5-way image classification set "Mid224" from GitHub (khuonglaptri3/TickNets); label vocabulary: bird, cat, dog, frog, horse.

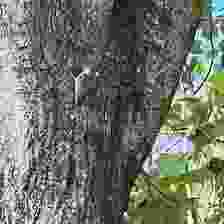
Label: bird

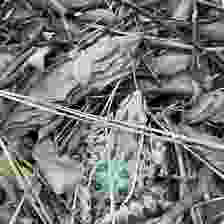
Label: frog

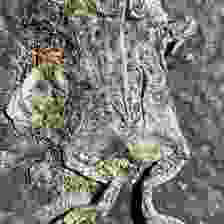
Label: frog

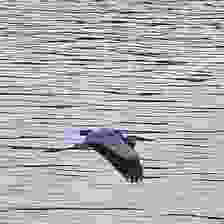
Label: bird

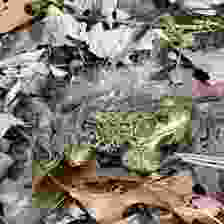
Label: frog

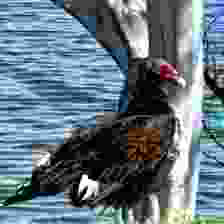
Label: bird
